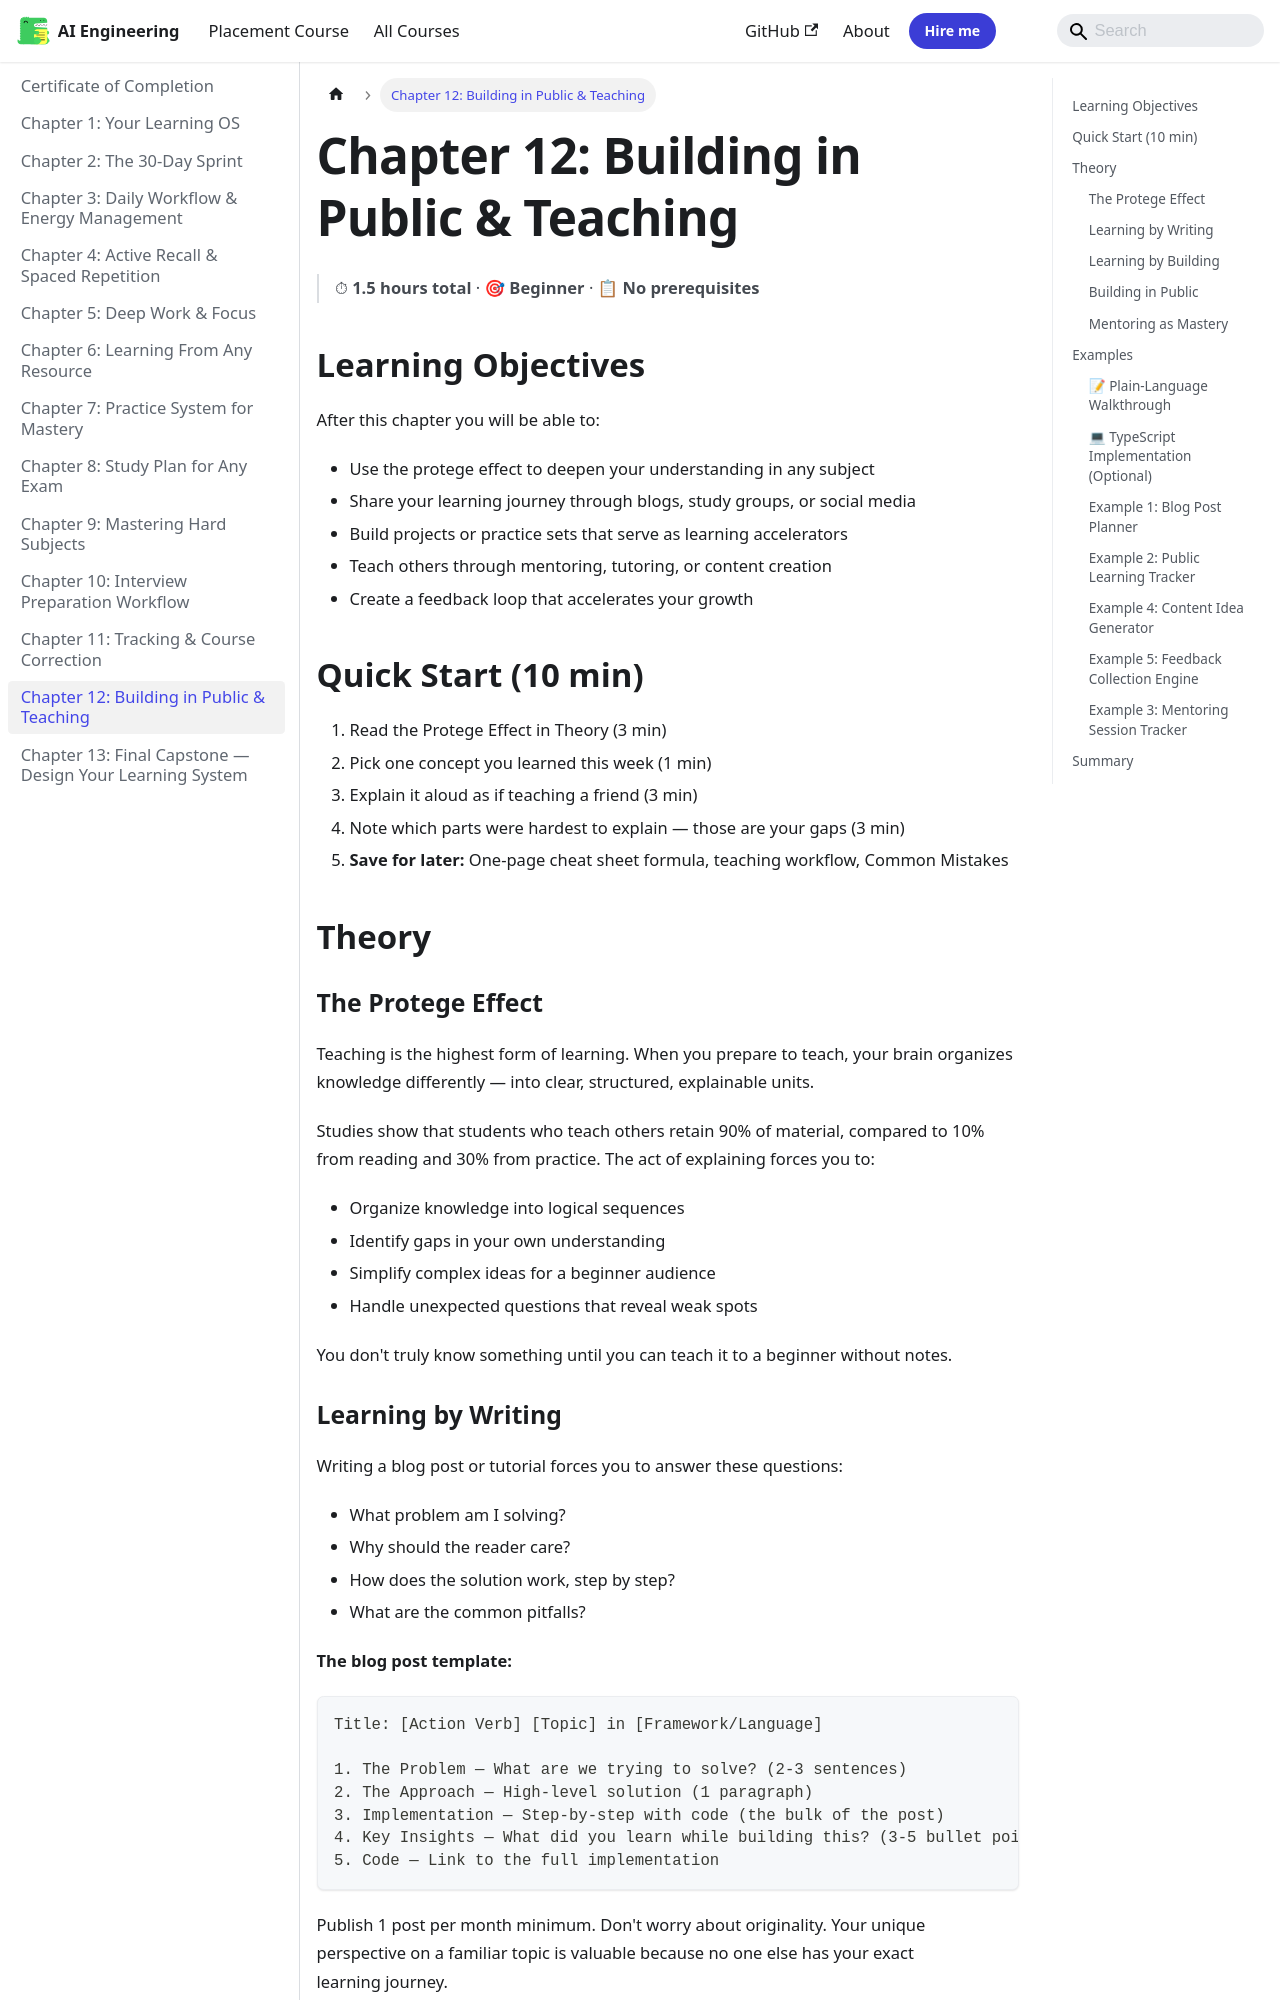

repository: Raushan666java/ai-engineering-journey · page: learning-how-to-learn-practical/ch-12-building-in-public-teaching/index.html · generator: mkdocs

---
description: "Teaching is the highest form of learning. When you prepare to teach, your brain organizes knowledge differently — into clear, structured, explainable"
---

# Chapter 12: Building in Public & Teaching

> ⏱ **1.5 hours total** · 🎯 **Beginner** · 📋 **No prerequisites**

## Learning Objectives

After this chapter you will be able to:
- Use the protege effect to deepen your understanding in any subject
- Share your learning journey through blogs, study groups, or social media
- Build projects or practice sets that serve as learning accelerators
- Teach others through mentoring, tutoring, or content creation
- Create a feedback loop that accelerates your growth

## Quick Start (10 min)

1. Read the Protege Effect in Theory (3 min)
2. Pick one concept you learned this week (1 min)
3. Explain it aloud as if teaching a friend (3 min)
4. Note which parts were hardest to explain — those are your gaps (3 min)
5. **Save for later:** One-page cheat sheet formula, teaching workflow, Common Mistakes

## Theory

### The Protege Effect

Teaching is the highest form of learning. When you prepare to teach, your brain organizes knowledge differently — into clear, structured, explainable units.

```mermaid
flowchart LR
    A[Learn Something] --> B[Write a Blog Post]
    B --> C[Identify Gaps While Writing]
    C --> D[Research Gaps]
    D --> E[Publish Post]
    E --> F[Get Feedback]
    F --> G[Revise Understanding]
    G --> H[Teach Someone]
    H --> I[Handle Questions]
    I --> J[Deepen Understanding]
    J --> A
```

Studies show that students who teach others retain 90% of material, compared to 10% from reading and 30% from practice. The act of explaining forces you to:
- Organize knowledge into logical sequences
- Identify gaps in your own understanding
- Simplify complex ideas for a beginner audience
- Handle unexpected questions that reveal weak spots

You don't truly know something until you can teach it to a beginner without notes.
